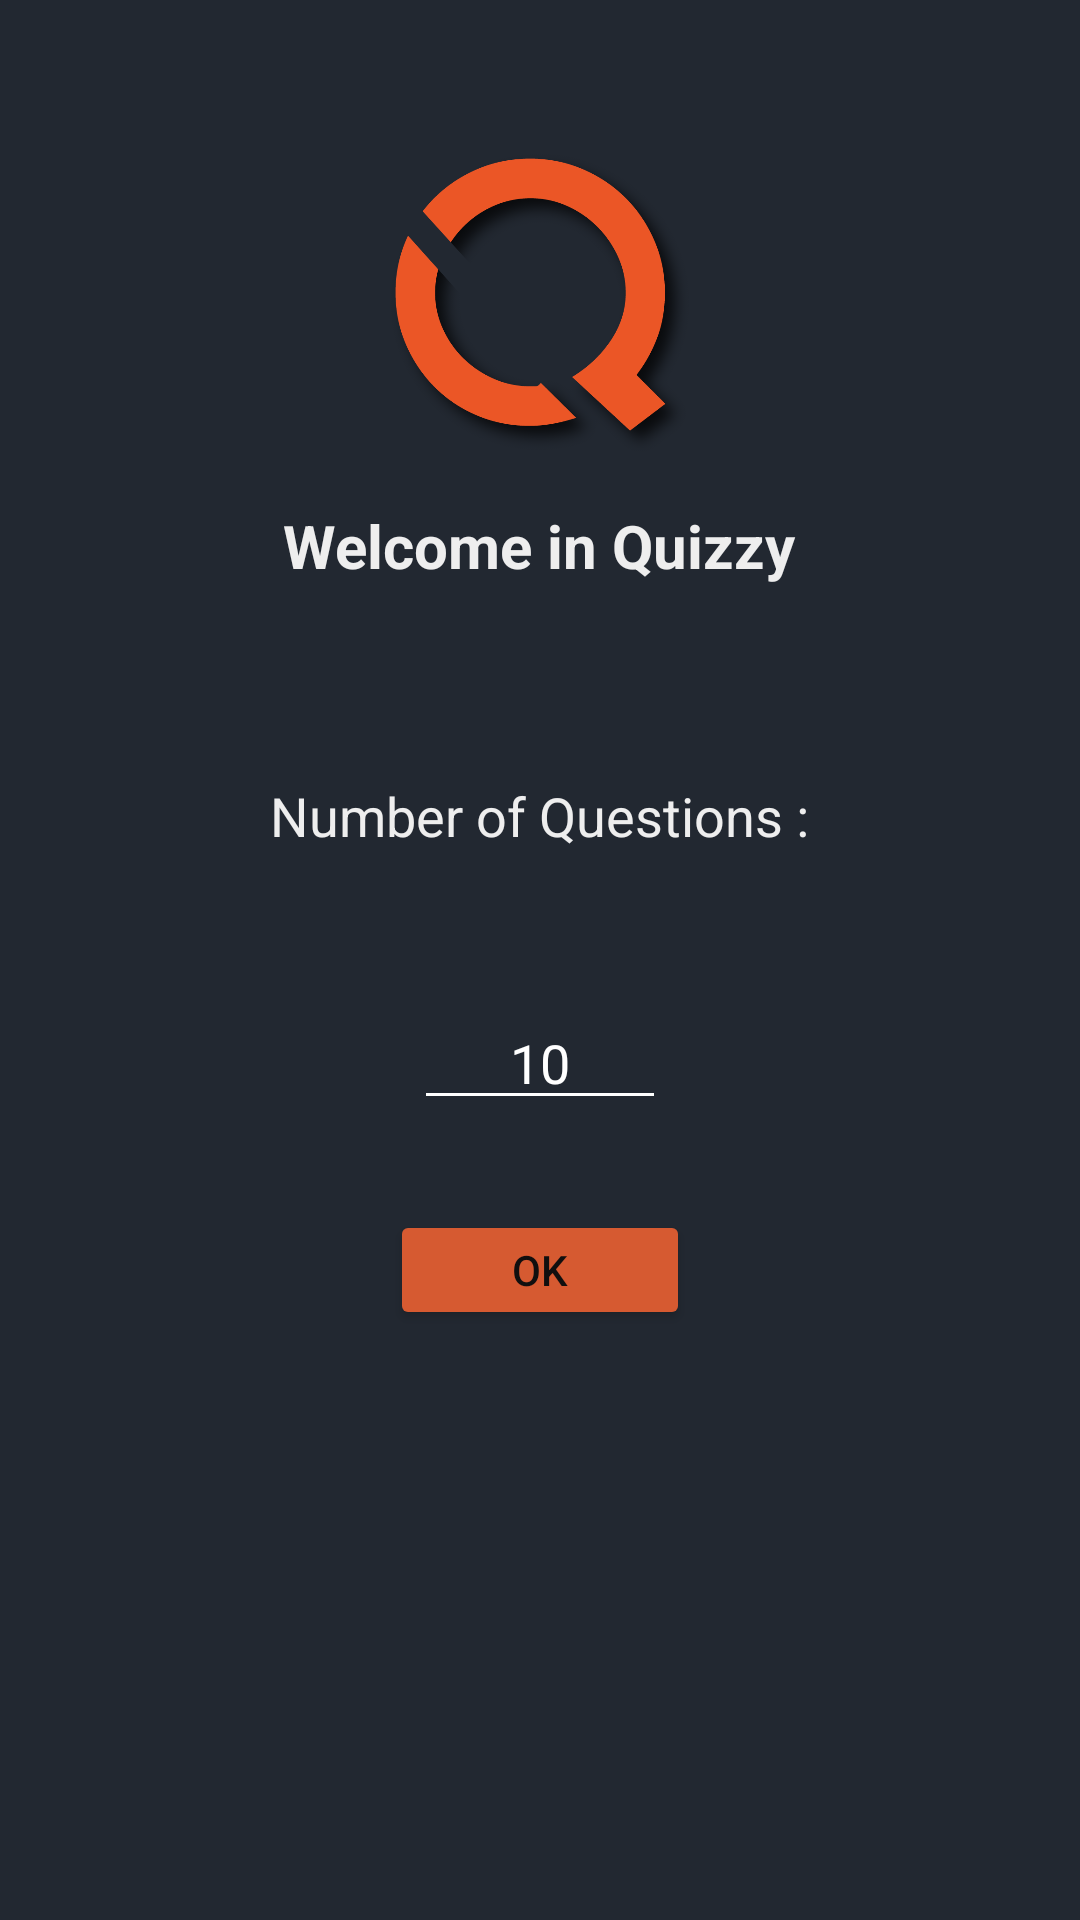

Layout XML and referenced resources for this Android screen:
<!-- AndroidManifest.xml: application theme AppTheme -->
<!-- res/layout/activity_main.xml -->
<?xml version="1.0" encoding="utf-8"?>
<LinearLayout xmlns:android="http://schemas.android.com/apk/res/android"
    xmlns:app="http://schemas.android.com/apk/res-auto"
    xmlns:tools="http://schemas.android.com/tools"
    android:layout_width="match_parent"
    android:layout_height="match_parent"
    android:orientation="vertical"
    tools:context=".MainActivity"
    >


    <ImageView
        android:id="@+id/imageView"
        android:layout_width="250dp"
        android:layout_height="102dp"
        app:srcCompat="@drawable/logo"
        android:layout_gravity="center"
        android:layout_marginTop="50dp"
        />

    <LinearLayout
        android:layout_width="match_parent"
        android:layout_height="40dp"
        android:layout_marginTop="10dp"
        android:gravity="center"
        android:orientation="horizontal">

        <TextView
            android:id="@+id/welcometext"
            style="@style/welcomestyle"
            android:layout_width="wrap_content"
            android:layout_height="wrap_content"
            android:text="@string/welcome_msg" />

    </LinearLayout>

    <LinearLayout
        android:layout_width="match_parent"
        android:layout_height="40dp"
        android:layout_marginTop="50dp"
        android:gravity="center"
        android:orientation="horizontal">

        <TextView
            android:id="@+id/choicetext"
            style="@style/chooseStyle"
            android:layout_width="wrap_content"
            android:layout_height="wrap_content"
            android:text="@string/choice_text" />

    </LinearLayout>

    <LinearLayout
        android:layout_width="wrap_content"
        android:layout_height="wrap_content"
        android:layout_gravity="center"
        android:layout_marginTop="40dp"
        android:orientation="horizontal">

        <EditText
            android:id="@+id/numbervalue"
            android:layout_width="wrap_content"
            android:layout_height="wrap_content"
            android:backgroundTint="#FFFFFF"
            android:ems="4"
            android:gravity="center"
            android:inputType="number"
            android:text="@string/default_value"
            android:textColor="#FFFFFF"
            android:textColorHint="#FFFFFF" />
    </LinearLayout>

    <LinearLayout
        android:layout_width="match_parent"
        android:layout_height="40dp"
        android:gravity="center"
        android:orientation="horizontal"
        android:layout_marginTop="30dp"
        >

        <Button
            android:id="@+id/button"
            android:layout_width="100dp"
            android:layout_height="wrap_content"
            android:backgroundTint="#d65a31"
            android:text="@string/ok_btn_start"
            android:textColor="#110F0F" />
    </LinearLayout>

    <TextView
        android:id="@+id/errormsg"
        style="@style/errorinput"
        android:layout_width="match_parent"
        android:layout_height="wrap_content"
        android:layout_marginTop="10dp"
        android:gravity="center" />

</LinearLayout>
<!-- resources referenced by this layout -->
<resources>
  <!-- drawable logo: png bitmap (drawable, 76041 bytes) -->
  <string name="choice_text">Number of Questions :</string>
  <string name="default_value">10</string>
  <string name="ok_btn_start">Ok</string>
  <string name="welcome_msg">Welcome in Quizzy</string>
  <style name="chooseStyle" parent="Theme.AppCompat">
          <item name="android:textColor">@color/bgtextcolor</item>
          <item name="android:textSize">18sp</item>
      </style>
  <style name="errorinput" parent="Theme.AppCompat">
          <item name="android:textColor">@color/error</item>
           <item name="android:textSize">14sp</item>
          <item name="android:textStyle">italic</item>
      </style>
  <style name="welcomestyle" parent="Theme.AppCompat">
          <item name="android:textColor">@color/bgtextcolor</item>
          <item name="android:textSize">20sp</item>
          <item name="android:textStyle">bold</item>
      </style>
  <style name="AppTheme" parent="Theme.AppCompat.Light.DarkActionBar">
          
          <item name="colorPrimary">@color/colorPrimary</item>
          <item name="colorPrimaryDark">@color/colorPrimaryDark</item>
          <item name="colorAccent">@color/colorAccent</item>
          <item name="android:windowBackground">@color/bgcolor</item>
      </style>
  <color name="bgtextcolor">#eeeeee</color>
  <color name="error">#F50707</color>
  <color name="colorPrimary">#d65a31</color>
  <color name="colorPrimaryDark">#00574B</color>
  <color name="colorAccent">#D81B60</color>
  <color name="bgcolor">#222831</color>
</resources>
